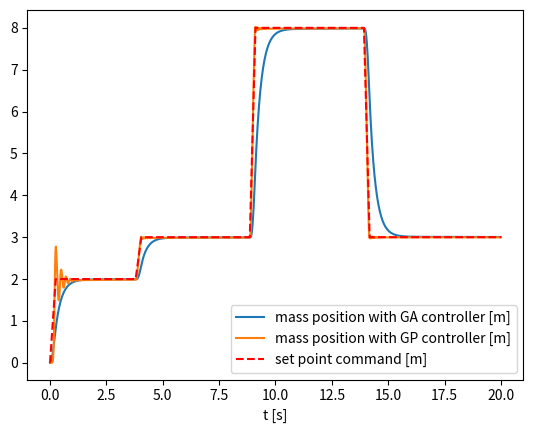

Python code for this plot:
from numpy import *
from scipy.integrate import solve_ivp, RK23, odeint
import matplotlib.pyplot as plt
from scipy.interpolate import PchipInterpolator
import numpy as np
from operator import *
def Sqrt(a):
    if a > 0:
        return np.sqrt(a)
    else:
        return np.abs(a)


def Log(a):
    if a > 0:
        return np.log(a)
    else:
        return np.abs(a)


def Tanh(a):
    return np.tanh(a)


def setpoint(t):
    if (t > 0 and t < 4):
            r = 2
    elif (t > 4 and t < 9):
            r = 3
    elif (t > 9 and t < 14):
            r = 8
    elif (t > 14 and t < 21):
            r = 3
    else:
            r = 0

    return r

tempo = np.linspace(0, 20, 20*4)
rise_time = 0.1
set_point=[]
for items in tempo:
    set_point.append(setpoint(items))

set_interp = PchipInterpolator(tempo, set_point)

a0 = 1  # M  [Kg]
a1 = 10  # C  [Ns/m]
a2 = 20  # K  [N/m]
r_max = np.amax(set_point)
r_min = np.amin(set_point)
ar = 2 * r_max / (rise_time ** 2)
vr = ar * rise_time
yr = 0.9 * r_max
force_constraint = a1 * vr + a2 * yr + a0 * ar
print(force_constraint)

def sys2PID(t,x):
    global force_constraint
    Kp = 425.63  # Proportional Gain
    Ki =  64.88 # Integrative Gain
    Kd = 108.34 # Derivative Gain

    r=set_interp(t)

    #State Variables
    y = x[0]            # x1 POSITION
    dydt = x[1]         # x2 VELOCITY
    yi = x[2]           # x3

    u = Kp * (r - y) + Ki * yi - Kd * dydt         #PID output

    if abs(u)>force_constraint:
        print("A L E R T")

    dxdt = [0,0,0]

    dxdt[0] = dydt
    dxdt[1] = (- a1 * dydt - a2 * y + u)/a0
    dxdt[2] = r - y

    return [dxdt[0],dxdt[1],dxdt[2]]

def sys2GP(t,x):
    global force_constraint
    r=set_interp(t)

    #State Variables
    y = x[0]            # x1 POSITION
    d_err = x[1]         # x2 VELOCITY
    i_err = x[2]           # x3

    err=r-y

    u=multiply(multiply(absolute(multiply(i_err, 63.6844)), 63.6844), multiply(multiply(multiply(i_err, 63.6844), multiply(Tanh(add(48.2562, Sqrt(pi))), i_err)), multiply(Tanh(Log(5)), err)))

    if abs(u)>force_constraint:
        print("A L L E R T_GP")

    dxdt = [0,0,0]

    dxdt[0] = d_err
    dxdt[1] = (- a1 * d_err - a2 * y + u)/a0
    dxdt[2] = err

    return [dxdt[0],dxdt[1],dxdt[2]]

tev = np.linspace(0,20,1000)

x_ini = [0,0,0]        # initial conditions
solga = solve_ivp(sys2PID, [0, 20], x_ini, t_eval=tev)
yga = solga.y[0, :]
tga = solga.t


solgp = solve_ivp(sys2GP, [0, 20], x_ini, t_eval=tev)
ygp = solgp.y[0, :]
tgp = solgp.t


plt.xlabel("t [s]")
plt.ylabel("")
plt.plot(tga,yga,label="mass position with GA controller [m]")
plt.plot(tgp,ygp,label="mass position with GP controller [m]")
plt.plot(tempo,set_point,"r--",label="set point command [m]")
#plt.plot(t,y_dot,label='velocity [m/s]')
#plt.plot(t_acc,acc,label='acceleration [m/s^2]')
plt.legend()
plt.savefig('pid.png')
plt.show()